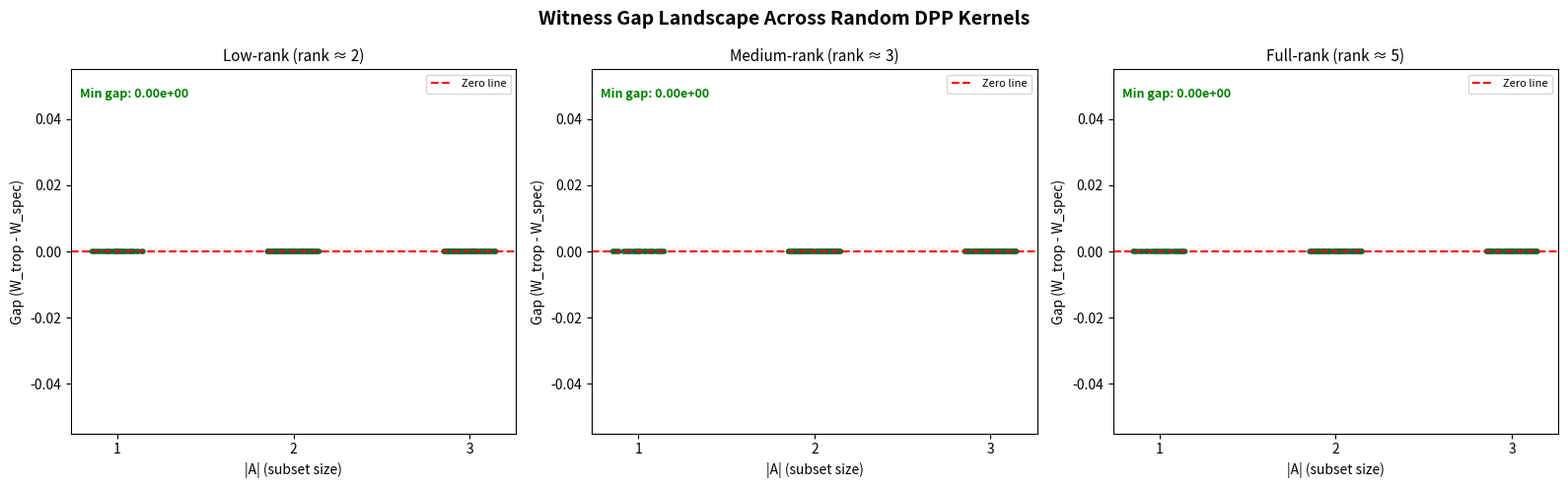

Generate this figure with matplotlib:
"""
Visualization: Witness Gap Landscape
======================================

Shows how the gap W_trop - W_spec varies across different DPP kernels
and subset sizes, confirming the universal bound.

Uses matplotlib to produce a static PNG.
"""

import numpy as np
import matplotlib.pyplot as plt
from itertools import combinations


# --- Self-contained polynomial engine ---
class MvPoly:
    def __init__(self, n, coeffs=None):
        self.n = n
        self.coeffs = {k: v for k, v in (coeffs or {}).items() if abs(v) > 1e-15}
    def pderiv(self, var):
        new = {}
        for exp, c in self.coeffs.items():
            if exp[var] > 0:
                ne = list(exp); nc = c * exp[var]; ne[var] -= 1; ne = tuple(ne)
                new[ne] = new.get(ne, 0.0) + nc
        return MvPoly(self.n, new)
    def eval_ones(self):
        return sum(self.coeffs.values())
    def coeff_abs_sum(self):
        return sum(abs(c) for c in self.coeffs.values())

def derivative_leaf(p, A):
    result = p
    for i in range(p.n):
        if i not in A:
            result = result.pderiv(i)
    return result

def tropical_leaf_witness(p, A):
    leaf = derivative_leaf(p, A)
    return sum(leaf.pderiv(a).pderiv(a).coeff_abs_sum() for a in A)

def leaf_witness_spectral(p, A):
    leaf = derivative_leaf(p, A)
    tr = sum(leaf.pderiv(a).pderiv(a).eval_ones() for a in A)
    return max(tr, 0.0)

def dpp_polynomial(K):
    n = K.shape[0]
    coeffs = {}
    for sz in range(n + 1):
        for S in combinations(range(n), sz):
            det_v = float(np.linalg.det(K[np.ix_(list(S), list(S))])) if S else 1.0
            if abs(det_v) > 1e-15:
                coeffs[tuple(1 if i in S else 0 for i in range(n))] = det_v
    return MvPoly(n, coeffs)
# --- End polynomial engine ---


def main():
    fig, axes = plt.subplots(1, 3, figsize=(16, 5))
    fig.suptitle('Witness Gap Landscape Across Random DPP Kernels', 
                 fontsize=14, fontweight='bold')
    
    n = 5
    num_trials = 30
    
    for panel_idx, (rank, title) in enumerate([
        (2, 'Low-rank (rank ≈ 2)'),
        (3, 'Medium-rank (rank ≈ 3)'),
        (5, 'Full-rank (rank ≈ 5)'),
    ]):
        ax = axes[panel_idx]
        
        all_sizes = []
        all_gaps = []
        all_ratios = []
        
        for trial in range(num_trials):
            np.random.seed(trial * 100 + rank)
            M = np.random.randn(n, rank)
            K = M @ M.T
            K = K / np.trace(K)
            p = dpp_polynomial(K)
            
            for size in range(1, 4):
                for A_tuple in combinations(range(n), size):
                    A = set(A_tuple)
                    ws = leaf_witness_spectral(p, A)
                    wt = tropical_leaf_witness(p, A)
                    gap = wt - ws
                    all_sizes.append(size + np.random.uniform(-0.15, 0.15))
                    all_gaps.append(gap)
                    if ws > 1e-10:
                        all_ratios.append(wt / ws)
        
        scatter = ax.scatter(all_sizes, all_gaps, alpha=0.3, s=8, 
                           c=all_gaps, cmap='RdYlGn', vmin=-0.1, 
                           vmax=max(all_gaps) * 0.5)
        ax.axhline(y=0, color='red', linestyle='--', linewidth=1.5, 
                   label='Zero line')
        ax.set_title(title, fontsize=11)
        ax.set_xlabel('|A| (subset size)')
        ax.set_ylabel('Gap (W_trop - W_spec)')
        ax.set_xticks([1, 2, 3])
        ax.legend(fontsize=8)
        
        min_gap = min(all_gaps)
        ax.text(0.02, 0.95, f'Min gap: {min_gap:.2e}',
                transform=ax.transAxes, fontsize=9, va='top',
                color='green' if min_gap >= -1e-10 else 'red',
                fontweight='bold')
    
    plt.tight_layout()
    plt.savefig('gap_landscape.png', dpi=150, bbox_inches='tight')
    print("Saved gap_landscape.png")


if __name__ == "__main__":
    main()
